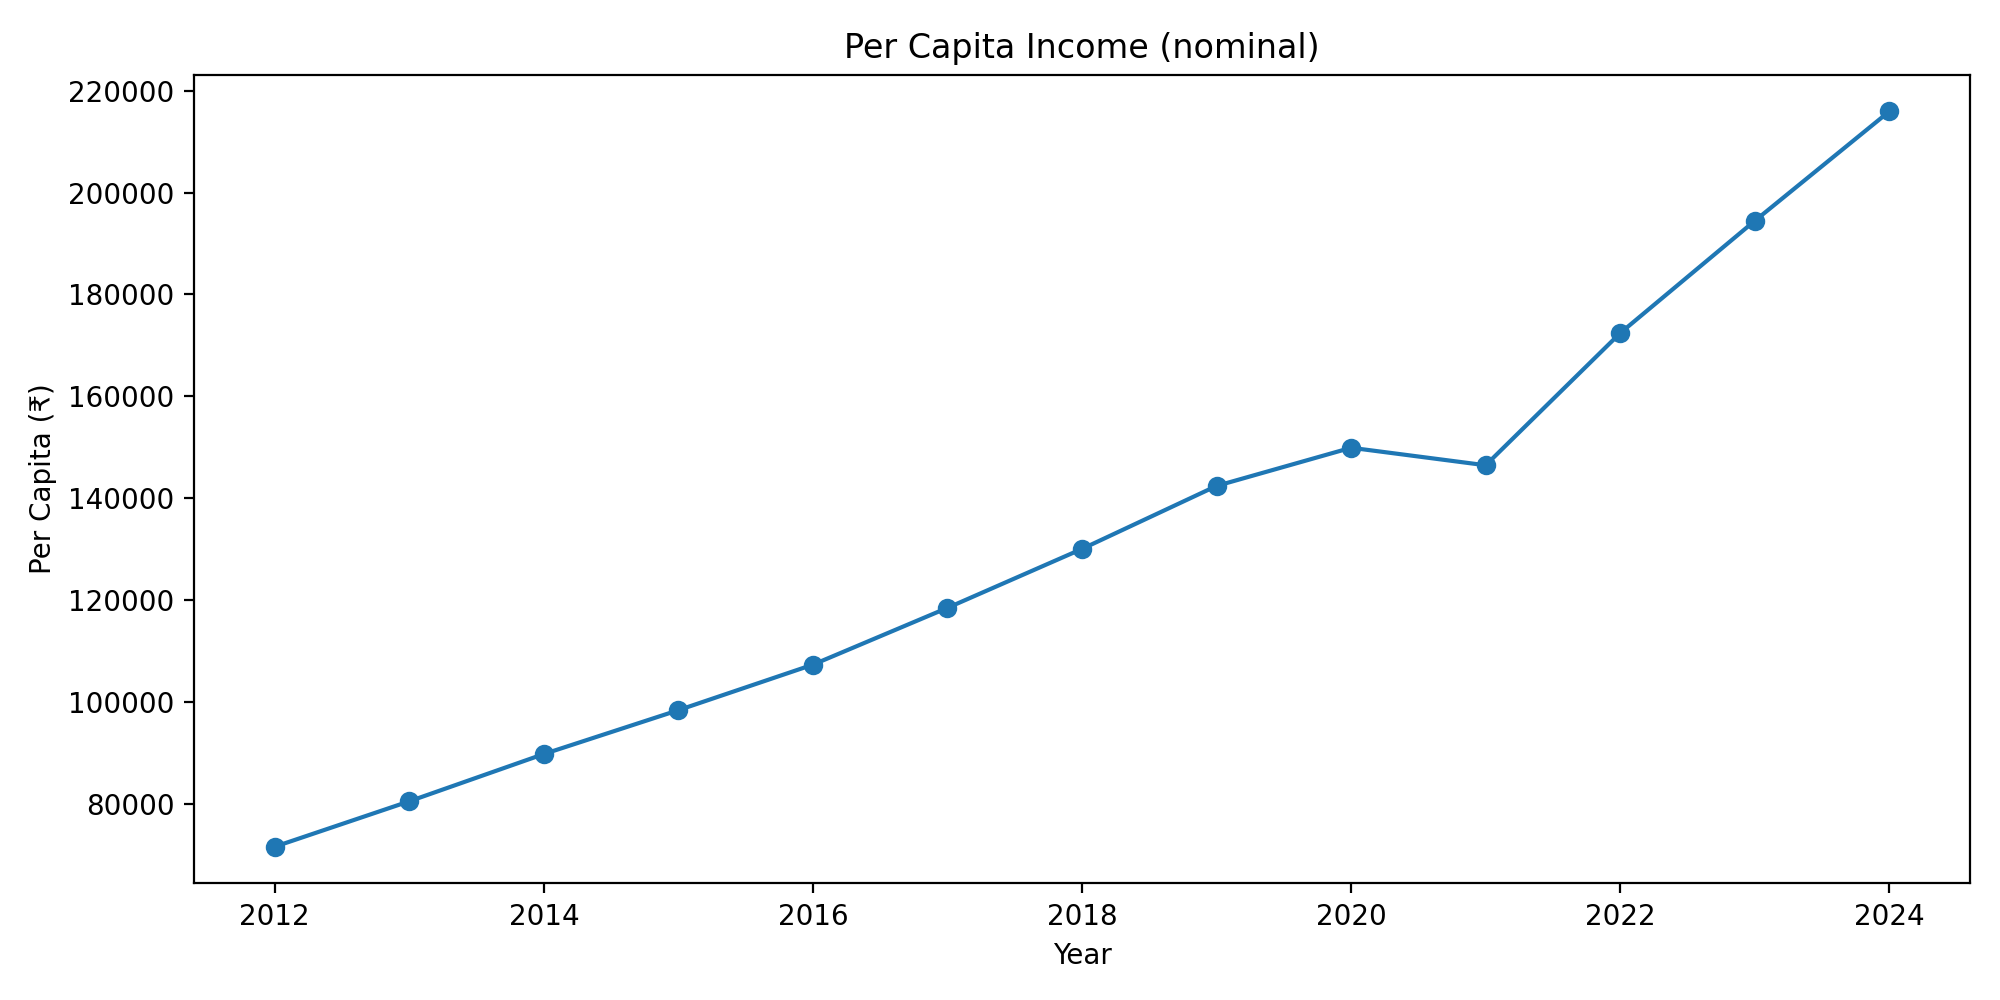

Source data for this figure (header and first rows):
Year, Per_Capita
2012, 71609
2013, 80518
2014, 89796
2015, 98405
2016, 107341
2017, 118489
2018, 130061
2019, 142424
2020, 149915
2021, 146480
2022, 172422
2023, 194451
2024, 215935
